Run: headless pygame with SDL's dummy video driver; simulated clock (each Clock.tick advances the game by its frame time, no real sleeping); random seed 0; keys injected as events and as key.get_pressed() state; no mouse input.
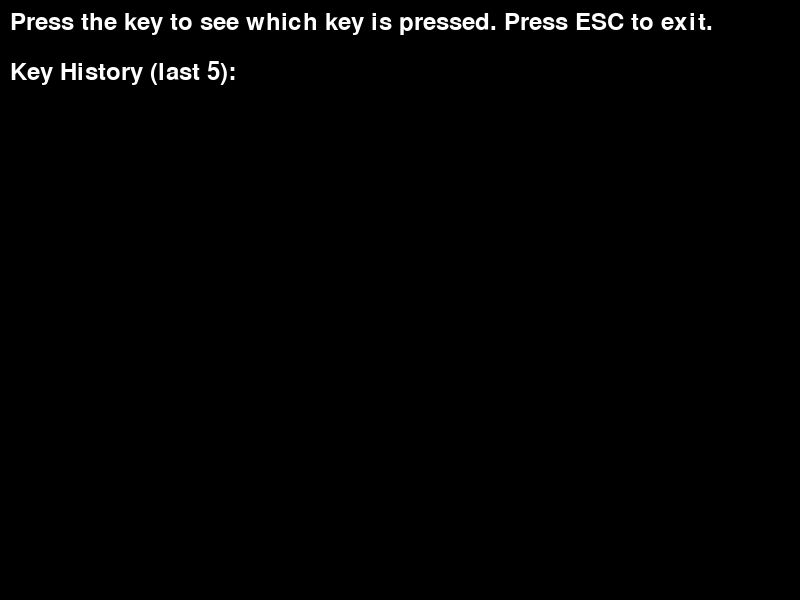
Frame 1 of 4 · flips 1–60 · no input
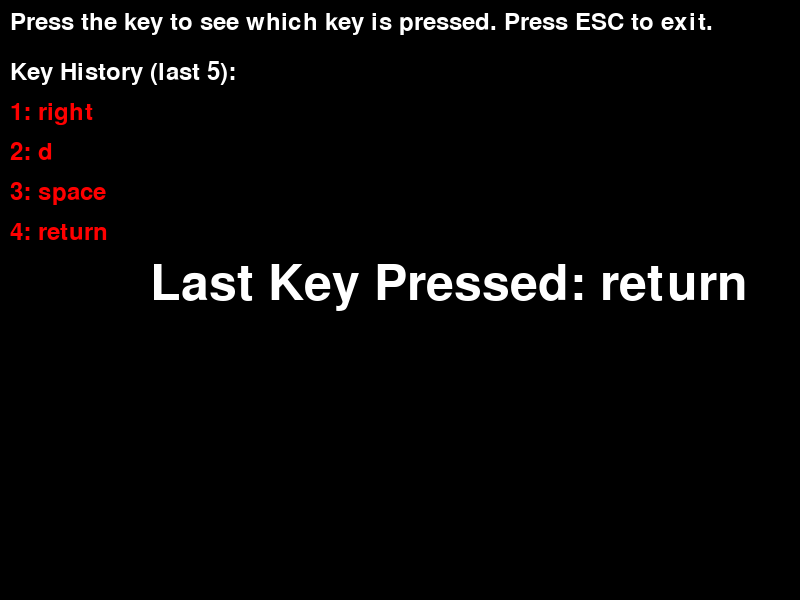
Frame 2 of 4 · flips 61–180 · tapped SPACE, RETURN · held RIGHT (→), D
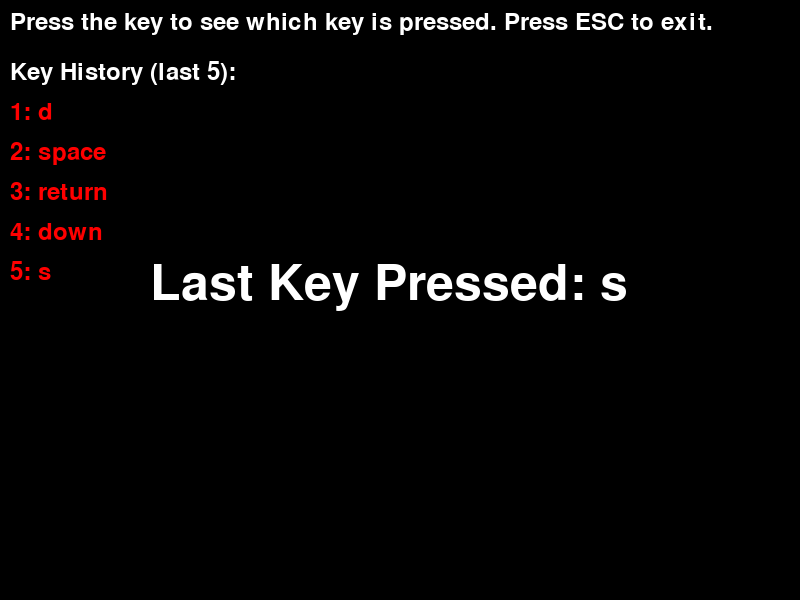
Frame 3 of 4 · flips 181–300 · held DOWN (↓), S
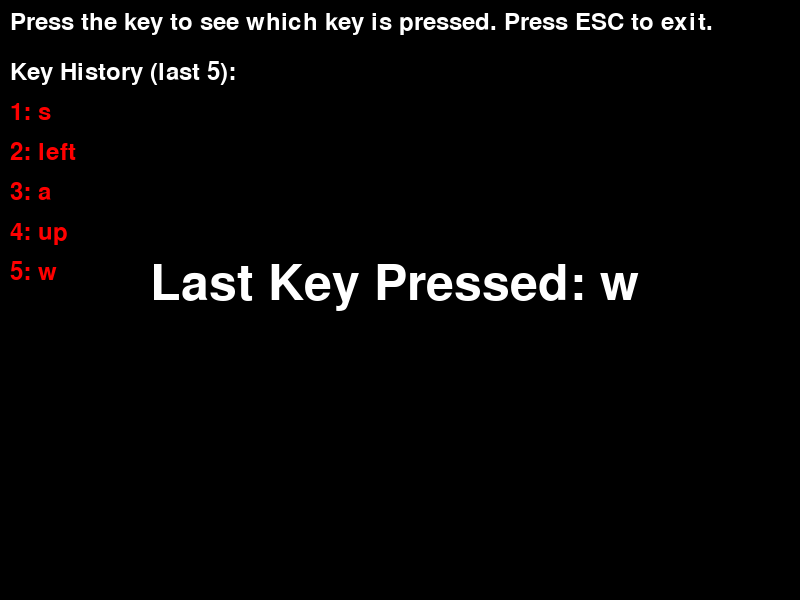
Frame 4 of 4 · flips 301–420 · held LEFT (←), A, UP (↑), W

The pygame program that drew these frames:

import pygame
import sys

def main():

    pygame.init()
    screen_width = 800
    screen_height = 600

    screen = pygame.display.set_mode((screen_width, screen_height))
    pygame.display.set_caption("Keypress Detection")

    WHITE = (255, 255, 255)
    BLACK = (0, 0, 0)
    RED = (255, 0, 0)

    font = pygame.font.Font(None, 74)
    small_font = pygame.font.Font(None, 36)

    key_history = []

    running = True


    def display_text(text, font, color, x, y):
        text_surface = font.render(text, True, color)
        screen.blit(text_surface, (x, y))

    print("Press the keys for the output. Press ESC to quit.")

    while running:
        screen.fill(BLACK)
        display_text("Press the key to see which key is pressed. Press ESC to exit.", small_font, WHITE, 10, 10)
        display_text("Key History (last 5):", small_font, WHITE, 10, 60)


        for i, key in enumerate(key_history[-5:]):
            display_text(f"{i+1}: {key}", small_font, RED, 10, 100 + i * 40)

        for event in pygame.event.get():
            
            if event.type == pygame.QUIT:
                running = False

            if event.type == pygame.KEYDOWN:
                key_name = pygame.key.name(event.key)
                key_history.append(key_name)

                if event.key == pygame.K_ESCAPE:
                    running = False

        
        if key_history:
            display_text(f"Last Key Pressed: {key_history[-1]}", font, WHITE, screen_width // 2 - 250, screen_height // 2 - 40)


        pygame.display.flip()


    pygame.quit()
    sys.exit()

if __name__ == "__main__":
    main()
